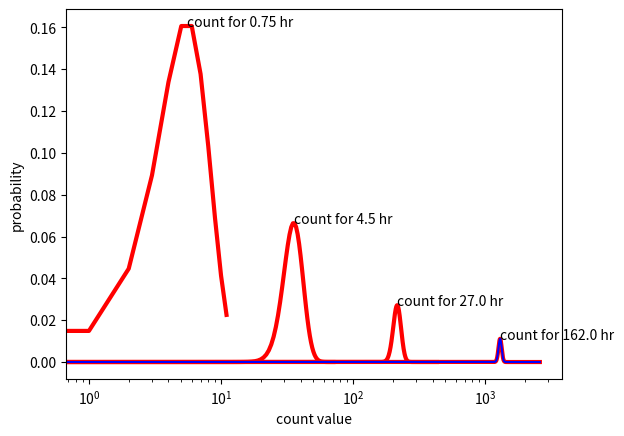

Reproduce this figure in Python.
"""
This template code is intended to provide practice in debugging, speed 
optimization, and spotting bad habits in programming. The code runs but 
is deeply flawed. If you improve the code following all the best practices 
you know, you'll learn something about both programming and the Central 
Limit Theorem.

[redacted]
Last modified: September 2019
"""

# standard imports and naming conventions; uncomment as needed
import numpy as np              # basic numerical analysis
import matplotlib.pyplot as plt # plotting
import scipy.stats as stats     # statistical functions
#import pdb                      # python debugger
#import time                     # python timekeeper

def gaussfunc(xvals, mean, sigma):
    y = np.exp(-1.*(((xvals-mean)**2) / (2.* sigma**2)))
    norm = 1./np.sqrt(2. * sigma**2 * np.pi)
    y = norm * y
    return y

def main():
    U = 8. # underlying rate of gym users per hour 
    Nct = np.array([6, 36, 216, 1296]) # total number of people counted (powers of 6)
    nhr = Nct/U # time to count this many people
    #labelarr = ["count for %s hr" % ihr for ihr in nhr]
    
    for i in range(0, len(Nct)):
        
        # plot probabilities of count values for range around mean
        mean = Nct[i]
        maxval = 2*mean
        xvals=np.arange(0, maxval)
        def poissonfunc(xvals, mean):
            prob=np.zeros(len(xvals))
            for j in range(0, len(xvals)):
                prob[j] = stats.poisson.pmf(xvals[j], mean)            
            return prob
        prob = poissonfunc(xvals, mean)
        plt.plot(xvals, prob, 'r', lw=3)
        plt.xlabel("count value")
        plt.ylabel("probability")
        plt.xscale("log")
        sel = np.where(np.isclose(prob,max(prob)))
        n = np.mean(xvals[sel])
        probval = prob[sel][0]
        label = "count for %s hr" % (nhr[i])
        plt.text(n, probval, label)

    # plot Gaussian distribution with matching mean and sigma
    sigma=np.sqrt(mean)
    y = gaussfunc(xvals, mean, sigma)
    plt.plot(xvals, y, 'b')
    
if __name__ == '__main__':
    main()
    plt.show()
